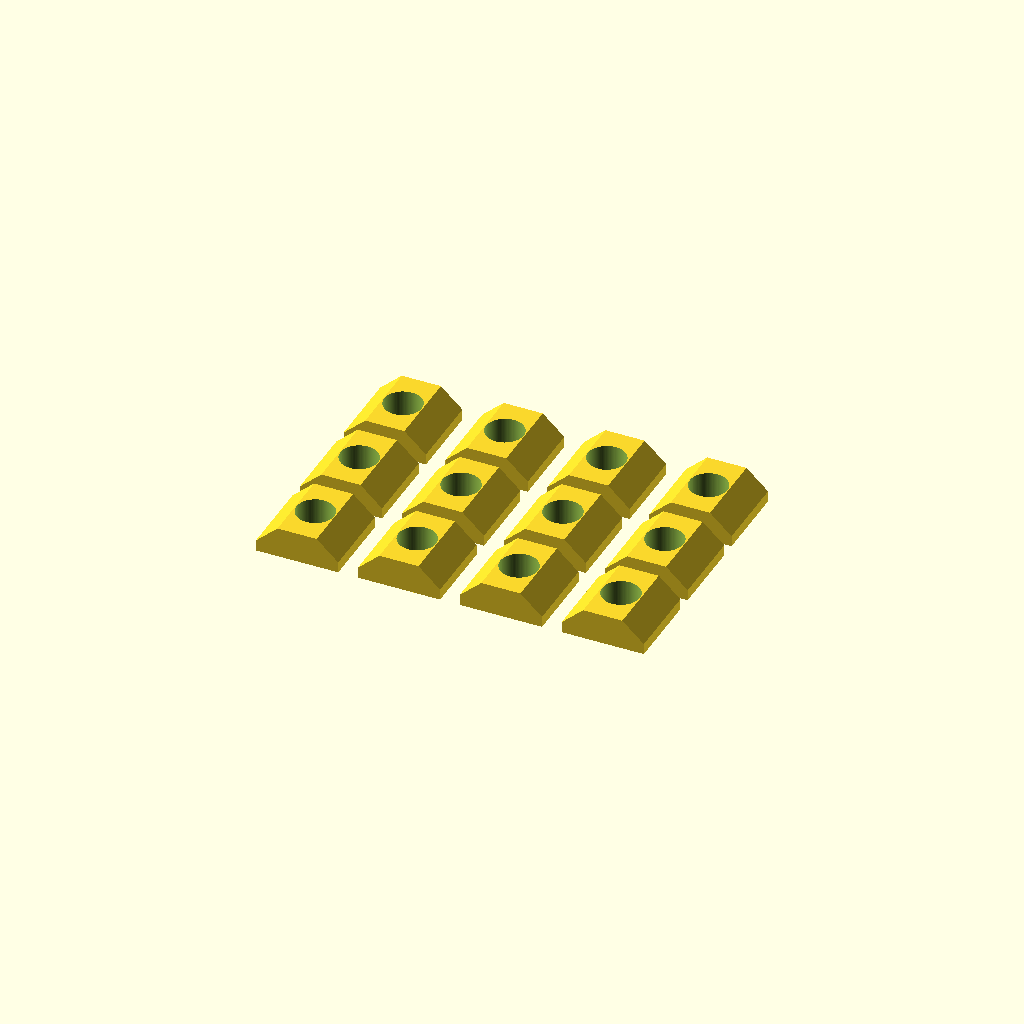
Cell 1 — every parameter at its default value.
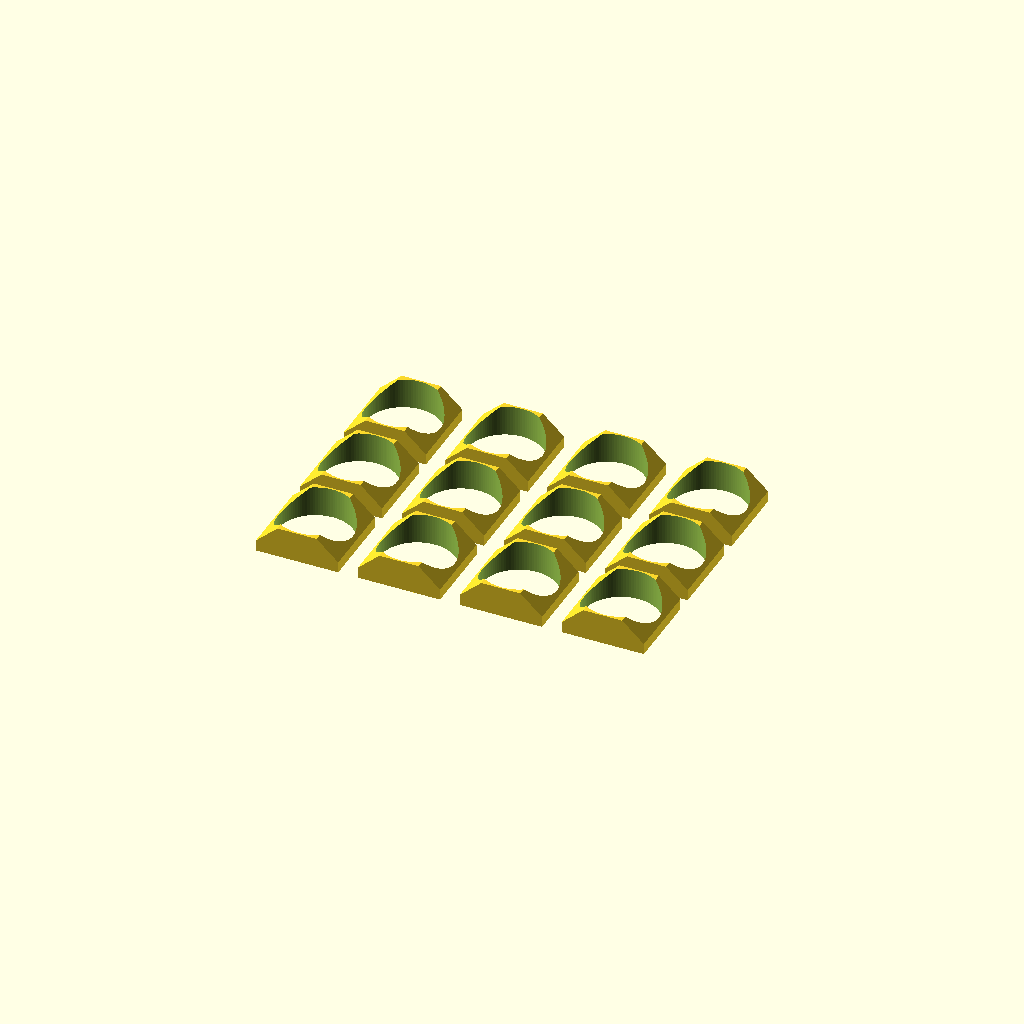
Cell 2 — holeDiameter set to 9.6, the other parameters unchanged.
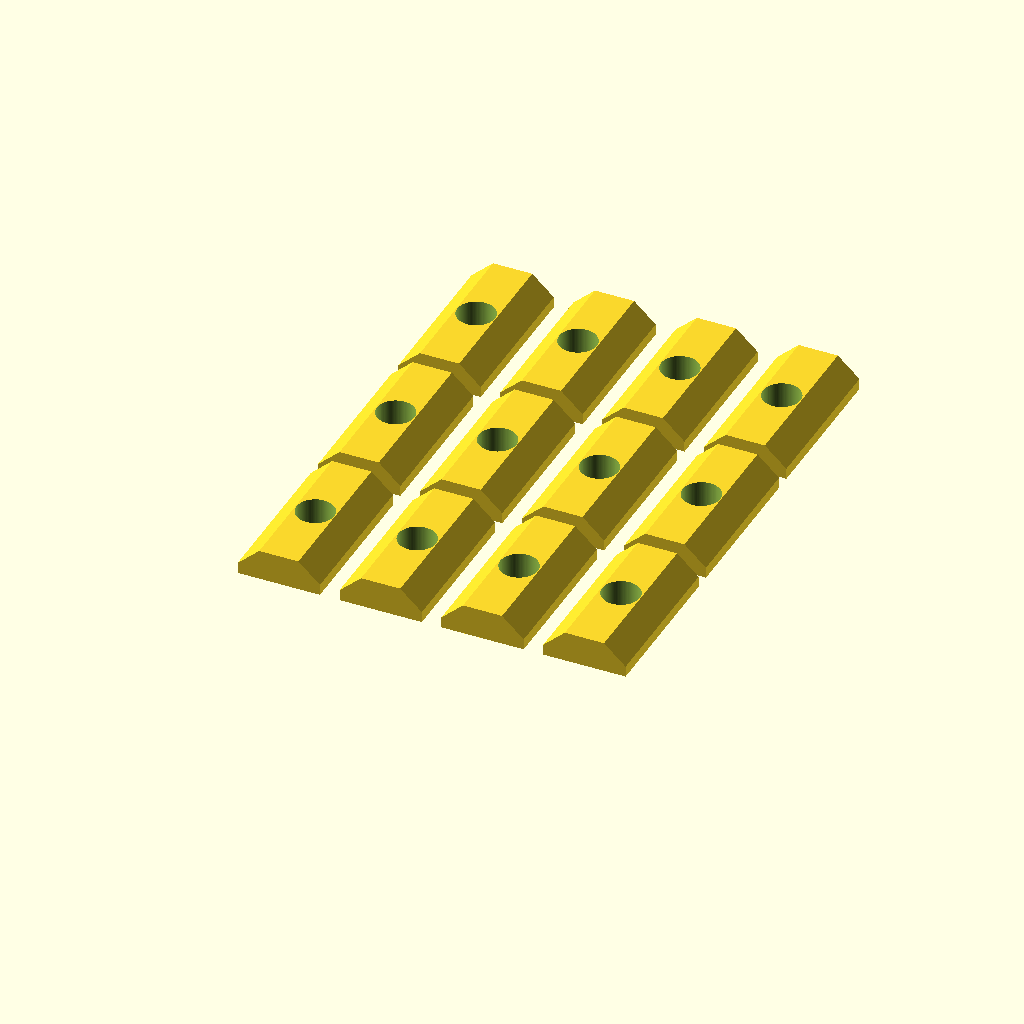
Cell 3: nutLength = 20 (everything else at default).
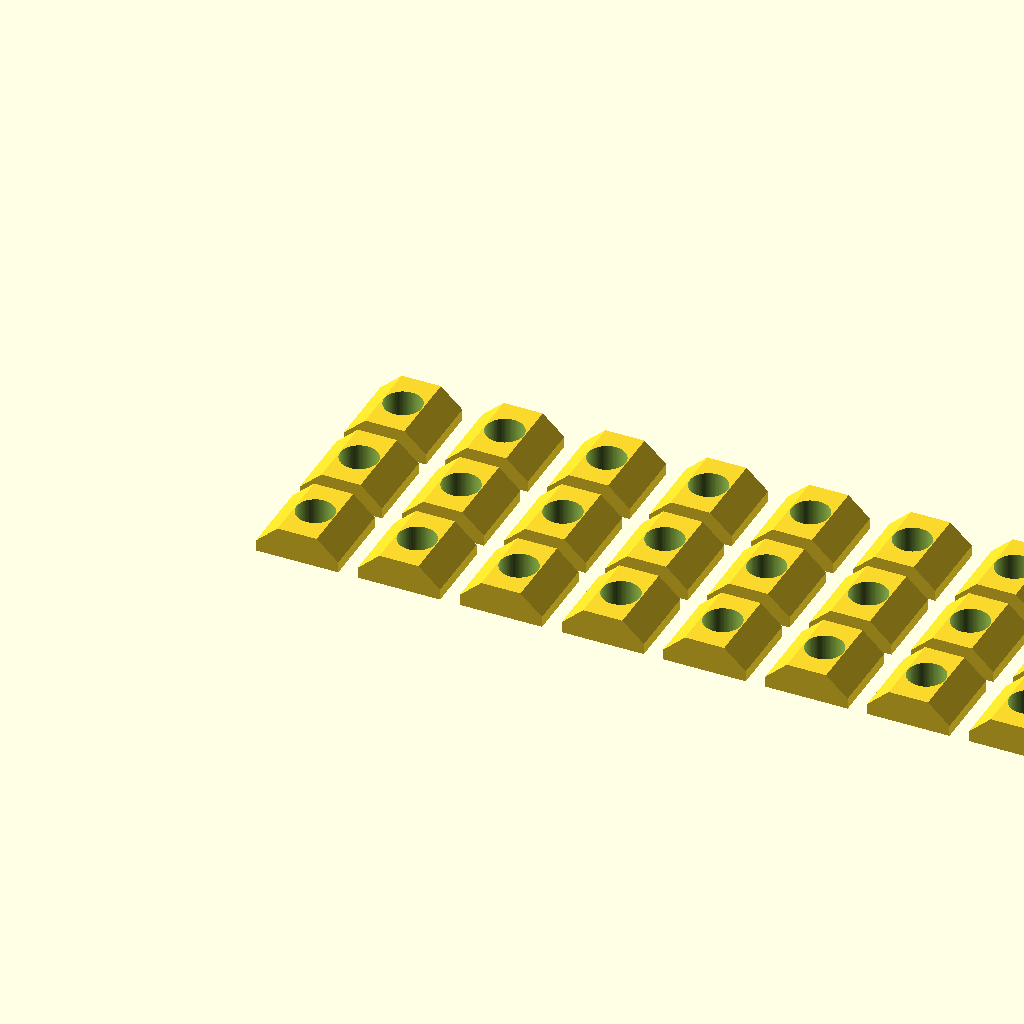
Cell 4: rows = 8 (everything else at default).
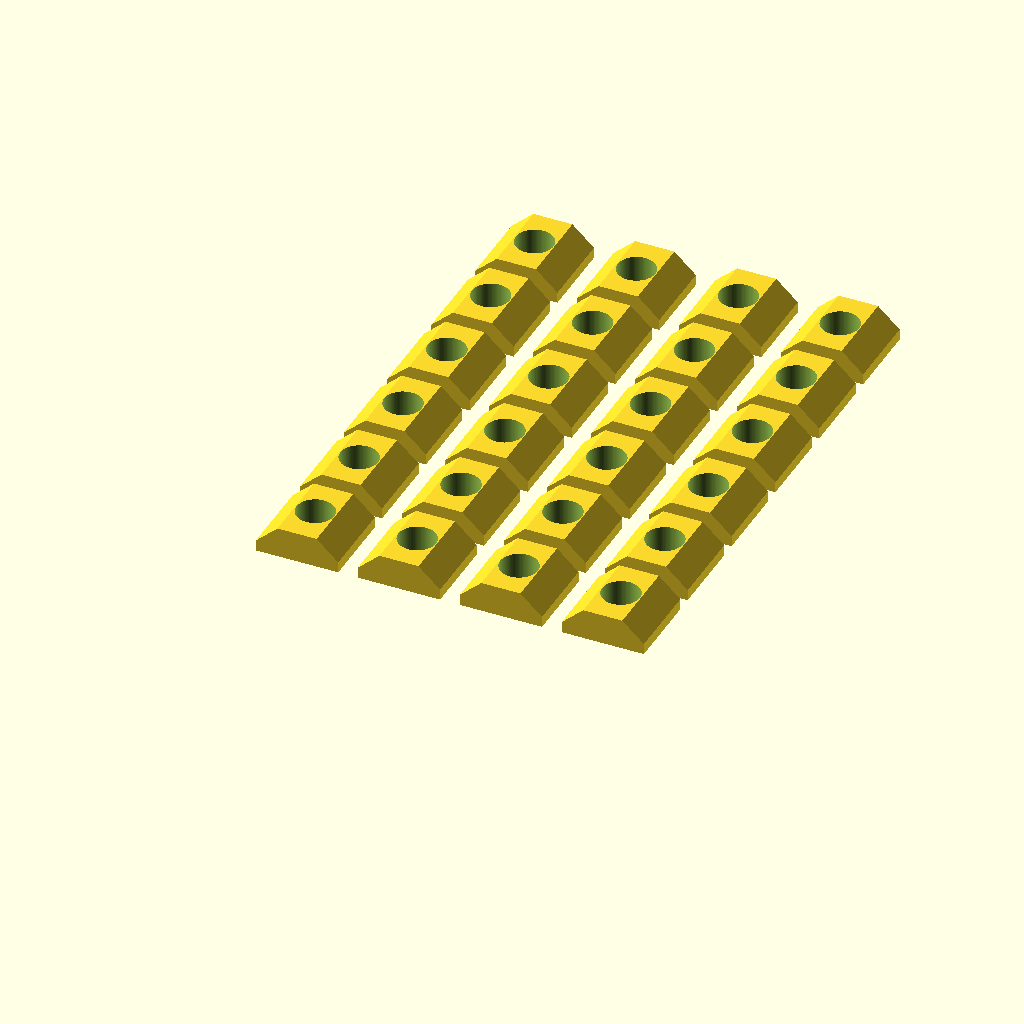
Cell 5: columns = 6 (everything else at default).
All cells are drawn from one camera (rotation 55°, 0°, 25°, orthographic, colour scheme Cornfield), so only the parameter changes between them.
The OpenSCAD source (inputs/thingiverse/files/thing-911877/V-Slot-no-nut.scad):
// parametric T-Slot nuts for OpenBuilds V-Slot

holeDiameter = 4.8; // diameter of nut hole
nutLength = 10; // overall length of nut
rows = 4; // number of rows of nuts to make
columns = 3; // number of columns of nuts to make

module nut()
{
	rotate([180,0,0]) 
	difference() 
	{
		translate([-5.25, -nutLength/2, 0]) rotate([270,0,0]) linear_extrude(height=nutLength) polygon([ [0,0], [10.5, 0], [10.5, 1.4], [7.75, 3.9], [2.75, 3.9], [0, 1.4] ]);
		translate([0,0,-1.2]) cylinder(r=holeDiameter/2, h=10, $fn=100, center=true
       );
		
	}
}

for(x=[0:(rows-1)]) for(y=[0:(columns-1)])
{
	translate([x*13, y*(nutLength + 2), 0]) nut();
}

*translate([-6, -7.5, 0]) cube([120, 120, 1]);
Parameter table extracted from the source (name, type, default, range or options):
holeDiameter: number, default 4.8
nutLength: number, default 10
rows: number, default 4
columns: number, default 3
